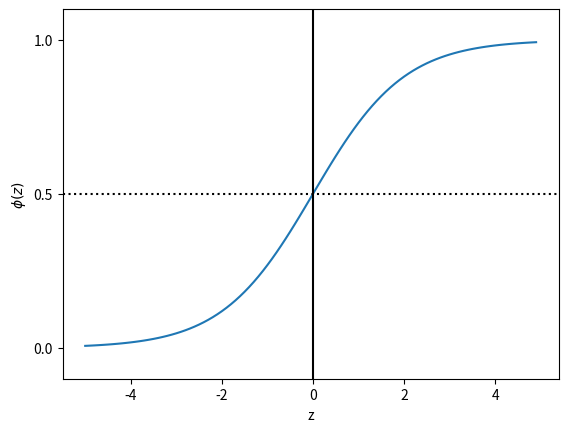

Python code for this plot:
import numpy as np
import matplotlib.pyplot as plt

def sigmoid(z):
    
    return 1.0 / (1.0 + np.exp(-z))

def main():
    
    z = np.arange(-5, 5, 0.1)
    
    phi_z = sigmoid(z)
    
    plt.figure()
    plt.plot(z, phi_z)
    plt.axvline(x=0.0, color="k")
    plt.axhspan(0.0, 1.0, facecolor="1.0", alpha=0.5, ls="dotted")
    plt.axhline(y=0.5, ls="dotted", color="k")
    plt.yticks([0.0, 0.5, 1.0])
    plt.ylim(-0.1, 1.1)
    plt.xlabel("z")
    plt.ylabel("$\phi (z)$")
    plt.show()

if __name__ == "__main__":
    
    main()
